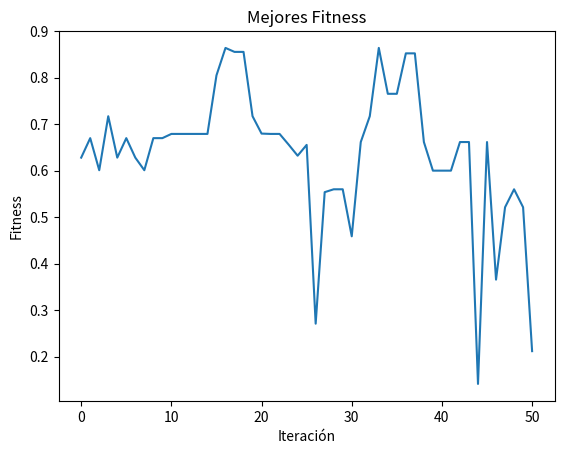

The script that saved this image:
# [redacted]
import random
import numpy as np
import math as m
import matplotlib.pyplot as plt

mejores_fitness = []


"""   Comentarios son Una Linea: #
O triple comilla doble: Un bloque"""

"""Si se desea una población inicial no aleatoria
cromosoma1 = [1, 0, 0, 0, 1]
cromosoma2 = [0, 1, 0, 0, 0]
cromosoma3 = [1, 1, 0, 0, 1]
cromosoma4 = [1, 1, 1, 0, 1]
poblInicial = np.array([cromosoma1, cromosoma2, cromosoma3, cromosoma4]
"""

# MEJORA: Tamaño de la Población como parametro 
#random.seed(1)
#print("\n","aletorio:", random.randrange(2)) #Entero 0 o 1

##### FUNCIONES PARA OPERADORES


def evalua(n, x, poblIt):
  fitness = np.zeros(n)
  total = 0

  for i in range(n):
    global Xmin
    global Xmax
    global lind
    cromosoma[i] = int("".join(str(bit) for bit in poblIt[i]))
    binary_str = "".join(str(bit) for bit in poblIt[i])
    bin2dec = int(binary_str, 2)
    xi[i] = Xmin+bin2dec*(Xmax-Xmin)/(2**lind-1)
    fitness[i] = (m.sin(10*xi[i])**2)/(1+xi[i])
    total += fitness[i]
  return fitness, total, xi, cromosoma

def imprime(n,total,fitness,poblIt,xi,cromosoma):
    global mejores_fitness
    #Tabla de evaluación de la Población
    acumula=0
    print("\nTabla Iteración:")
    print("{:^10} {:^15} {:^15} {:^15} {:^15} {:^15} {:^15}".format("Individuo", "Población", "Cromosoma", "Xi", "Fitness", "Probabilidad", "Acumulado"))
    for i in range(0, n):
      probab = fitness[i] / total
      acumula += probab
      print("{:^10} {:^15} {:^15} {:^15.3f} {:^15.3f} {:^15.3f} {:^15.3f}".format(
          i+1, str(poblIt[i]), str(cromosoma[i]), xi[i], fitness[i], probab, acumula))
      acumulado[i] = acumula
    print("Suma Z:      ", total)
    best = float(max(fitness))
    mejores_fitness.append(best)
    return acumulado

def seleccion(acumulado):
    escoje=np.random.rand()
    print("escoje:      ", escoje)
    
    for i in range(0,lind):
      if acumulado[i]>escoje:
         padre=poblIt[i]
         break
    return (padre)
    
    
def cruce(a1,p1,p2):
    if a1<Pcruce:
      print("Mas grande", Pcruce, "que ", a1, "-> Si Cruzan")

      cp = random.randint(1, len(p1)-1)
      temp1 = p1[:cp]
      temp2 = p1[cp:]
      print("Padre1 corte en", cp, ":", temp1, temp2)
      
      temp3 = p2[:cp]
      temp4 = p2[cp:]
      print("Padre2 corte en", cp, ":", temp3, temp4)
# Convert to list and then back to ndarray with dtype=int:
      hijo1 = np.array(temp1.tolist() + temp4.tolist(), dtype=int)
      hijo2 = np.array(temp3.tolist() + temp2.tolist(), dtype=int)
    else:
      print("Menor", Pcruce, "que ", a1, "-> NO Cruzan")
      hijo1=p1
      hijo2=p2

    hijo1=mutar(hijo1, Pmuta)
    hijo2=mutar(hijo2, Pmuta)

    return hijo1, hijo2

def mutar(individuo, Pmuta):
    for i in range(len(individuo)):
        if random.random() < Pmuta:
            individuo[i] = 1 - individuo[i]  # Flip bit
    print("Mutación: ", individuo)
    return individuo
    
      
    
#### Parametros #####
num_decimales=2
Xmin=0
Xmax=1
lind = int(round(m.log2((Xmax - Xmin) * 10**num_decimales)))
x=lind  #numero de variables de decision - Elementos diferentes: x
Pcruce=0.9  #Probabilidad de Cruce
Pmuta=0.1   #Probabilidad de Mutación


fitness= np.empty((lind))
acumulado= np.empty((lind))
xi= np.empty((lind))
cromosoma= np.empty((lind), dtype=int)
suma=0
total=0

#Individuos, soluciones o cromosomas 
poblInicial = np.random.randint(0, 2, (lind, x)) # aleatorios (n por x) enteros entre [0 y2)
#random.random((4,5)) # 4 individuos 5 genes

# Ingresar los datos del Problema de la Mochila - Peso y Utilidad de los Elementos
#pesos = [7, 6, 8, 2]
#utilidad = [4, 5, 6, 3]
#pesos = [5, 7, 10, 30, 25]
#utilidad = [10, 20, 15, 30,15]
### CAPACIDAD 60

print("Poblacion inicial Aleatoria:","\n", poblInicial)  
poblIt=poblInicial

######  FIN DE LOS DATOS INICIALES



##Llama función evalua, para calcular el fitness de cada individuo
fitness,total,xi,cromosoma =evalua(lind,x,poblIt)
#####print("\n","Funcion Fitness por individuos",  fitness)
#####print("\n","Suma fitness: ",  total)

##### imprime la tabla de la iteracion
imprime(lind,total,fitness,poblIt,xi,cromosoma)

##### ***************************************
# Inicia Iteraciones

# Crear vector de 5x2 vacio  a = numpy.zeros(shape=(5,2))
for iter in range(50): #Hace referencia a las generaciones de cromosomas
  print("\n Iteración ", iter+1)
  
  # Iterar de 2 en 2 hasta completar todos los hijos (n es par)
  for i in range(0, lind - 1, 2):
    papa1 = seleccion(acumulado)  # Padre 1
    print("padre 1:", papa1)
    papa2 = seleccion(acumulado)  # Padre 2
    print("padre 2:", papa2)
    
    hijoA, hijoB = cruce(np.random.rand(), papa1, papa2)
    if np.array_equal(hijoA, 0) or np.array_equal(hijoB, 0):
      print("Uno de los hijos fue descartado, realizando nuevo cruce")
      hijoA, hijoB = cruce(np.random.rand(), papa1, papa2)
    print("hijo1: ", hijoA)
    poblIt[i] = hijoA
    print("hijo2: ", hijoB)
    poblIt[i+1] = hijoB
  
  print("\n Poblacion Iteración ", iter+1, "\n", poblIt)
  fitness, total,xi,cromosoma = evalua(lind, x, poblIt)
  imprime(lind,total,fitness,poblIt,xi,cromosoma)


max_index = np.argmax(fitness)
print("Hijo con mayor fitness:", poblIt[max_index], "con fitness:", fitness[max_index])

def plot_fitness():
  global mejores_fitness
  plt.plot(mejores_fitness)
  plt.xlabel('Iteración')
  plt.ylabel('Fitness')
  plt.title('Mejores Fitness')
  plt.show()
    
plot_fitness()